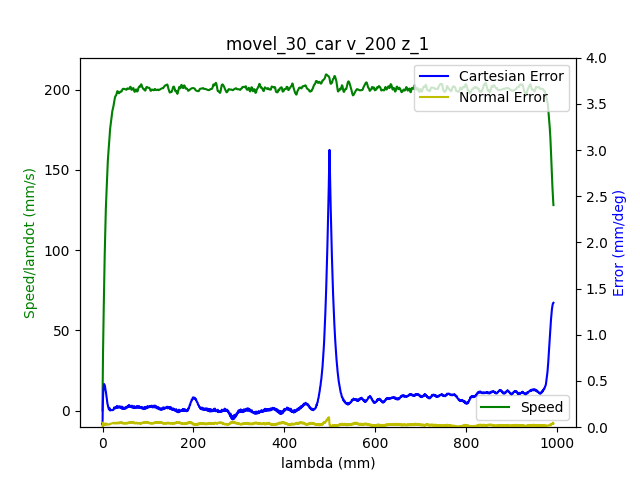

Values plotted in this chart, from the file beside it:
1.680869842819999933e+09, 0.000000000000000000e+00, -6.346982917031515070e-01, 7.180585498825821089e-01, 2.851341513450177945e-01, -1.464021730359165385e+00, -1.797962494467515437e+00, 4.453187468666219284e-01
1.680869842825000048e+09, 0.000000000000000000e+00, -6.346982917031515070e-01, 7.180585498825821089e-01, 2.851341513450177945e-01, -1.464038793549495843e+00, -1.797962494467515437e+00, 4.452803672452424477e-01
1.680869842836999893e+09, 0.000000000000000000e+00, -6.346982917031515070e-01, 7.180585498825821089e-01, 2.851341513450177945e-01, -1.464038793549495843e+00, -1.797962494467515437e+00, 4.452803672452424477e-01
1.680869842841000080e+09, 0.000000000000000000e+00, -6.346982917031515070e-01, 7.180585498825821089e-01, 2.851341513450177945e-01, -1.464038793549495843e+00, -1.797962494467515437e+00, 4.452803672452424477e-01
1.680869842845000029e+09, 0.000000000000000000e+00, -6.346982917031515070e-01, 7.180585498825821089e-01, 2.851341513450177945e-01, -1.464038793549495843e+00, -1.797962494467515437e+00, 4.452803672452424477e-01
1.680869842848999977e+09, 0.000000000000000000e+00, -6.346982917031515070e-01, 7.180585498825821089e-01, 2.851341513450177945e-01, -1.464038793549495843e+00, -1.797962494467515437e+00, 4.452803672452424477e-01
1.680869842852999926e+09, 0.000000000000000000e+00, -6.346982917031515070e-01, 7.180585498825821089e-01, 2.851341513450177945e-01, -1.464038793549495843e+00, -1.797962494467515437e+00, 4.452803672452424477e-01
1.680869842857000113e+09, 0.000000000000000000e+00, -6.346982917031515070e-01, 7.180585498825821089e-01, 2.851341513450177945e-01, -1.464038793549495843e+00, -1.797962494467515437e+00, 4.452803672452424477e-01
1.680869842869999886e+09, 0.000000000000000000e+00, -6.346982917031515070e-01, 7.180585498825821089e-01, 2.851451083504109030e-01, -1.464038793549495843e+00, -1.797962494467515437e+00, 4.452803672452424477e-01
1.680869842884000063e+09, 1.000000000000000000e+00, -6.346982917031515070e-01, 7.180585498825821089e-01, 2.851451083504109030e-01, -1.464038793549495843e+00, -1.797980299602141008e+00, 4.452419876238629670e-01
1.680869842888000011e+09, 1.000000000000000000e+00, -6.346982917031515070e-01, 7.180585498825821089e-01, 2.851451083504109030e-01, -1.464055856739826522e+00, -1.797980299602141008e+00, 4.452419876238629670e-01
1.680869842891999960e+09, 1.000000000000000000e+00, -6.346982917031515070e-01, 7.180585498825821089e-01, 2.851451083504109030e-01, -1.464055856739826522e+00, -1.797980299602141008e+00, 4.452419876238629670e-01
1.680869842895999908e+09, 1.000000000000000000e+00, -6.346982917031515070e-01, 7.180585498825821089e-01, 2.851451083504109030e-01, -1.464055856739826522e+00, -1.797980299602141008e+00, 4.452419876238629670e-01
1.680869842900000095e+09, 1.000000000000000000e+00, -6.346982917031515070e-01, 7.180494008916935567e-01, 2.851451083504109030e-01, -1.464055856739826522e+00, -1.797980299602141008e+00, 4.452419876238629670e-01
1.680869842904999971e+09, 1.000000000000000000e+00, -6.346982917031515070e-01, 7.180494008916935567e-01, 2.851451083504109030e-01, -1.464055856739826522e+00, -1.797980299602141008e+00, 4.452419876238629670e-01
1.680869842908999920e+09, 1.000000000000000000e+00, -6.346982917031515070e-01, 7.180494008916935567e-01, 2.851451083504109030e-01, -1.464055856739826522e+00, -1.797980299602141008e+00, 4.452419876238629670e-01
1.680869842913000107e+09, 1.000000000000000000e+00, -6.346982917031515070e-01, 7.180494008916935567e-01, 2.851451083504109030e-01, -1.464055856739826522e+00, -1.797980299602141008e+00, 4.452419876238629670e-01
1.680869842917000055e+09, 1.000000000000000000e+00, -6.346982917031515070e-01, 7.180494008916935567e-01, 2.851451083504109030e-01, -1.464055856739826522e+00, -1.797980299602141008e+00, 4.452419876238629670e-01
1.680869842921000004e+09, 1.000000000000000000e+00, -6.346982917031515070e-01, 7.180494008916935567e-01, 2.851451083504109030e-01, -1.464055856739826522e+00, -1.797980299602141008e+00, 4.452419876238629670e-01
1.680869842924999952e+09, 1.000000000000000000e+00, -6.346982917031515070e-01, 7.180494008916935567e-01, 2.851451083504109030e-01, -1.464055856739826522e+00, -1.797980299602141008e+00, 4.452419876238629670e-01
1.680869842928999901e+09, 1.000000000000000000e+00, -6.346982917031515070e-01, 7.180494008916935567e-01, 2.851451083504109030e-01, -1.464055856739826522e+00, -1.797980299602141008e+00, 4.452036080024833753e-01
1.680869842933000088e+09, 1.000000000000000000e+00, -6.346852802580571495e-01, 7.180494008916935567e-01, 2.851451083504109030e-01, -1.464055856739826522e+00, -1.797980299602141008e+00, 4.452036080024833753e-01
1.680869842937999964e+09, 1.000000000000000000e+00, -6.346852802580571495e-01, 7.180311029099166742e-01, 2.851451083504109030e-01, -1.464055856739826522e+00, -1.797980299602141008e+00, 4.452036080024833753e-01
1.680869842944999933e+09, 1.000000000000000000e+00, -6.346462459227739661e-01, 7.179945069463627982e-01, 2.851451083504109030e-01, -1.464055856739826522e+00, -1.797980299602141008e+00, 4.452036080024833753e-01
1.680869842948999882e+09, 1.000000000000000000e+00, -6.346202230325852511e-01, 7.179762089645856937e-01, 2.851451083504109030e-01, -1.464055856739826522e+00, -1.797980299602141008e+00, 4.452036080024833753e-01
1.680869842953000069e+09, 1.000000000000000000e+00, -6.345942001423965362e-01, 7.179487619919202590e-01, 2.851451083504109030e-01, -1.464055856739826522e+00, -1.797980299602141008e+00, 4.452036080024833753e-01
1.680869842957000017e+09, 1.000000000000000000e+00, -6.345681772522078212e-01, 7.179304640101433765e-01, 2.851451083504109030e-01, -1.464055856739826522e+00, -1.797980299602141008e+00, 4.451652283811038391e-01
1.680869842960999966e+09, 1.000000000000000000e+00, -6.345291429169247488e-01, 7.179030170374779418e-01, 2.851451083504109030e-01, -1.464055856739826522e+00, -1.797980299602141008e+00, 4.451652283811038391e-01
1.680869842964999914e+09, 1.000000000000000000e+00, -6.344901085816416764e-01, 7.178755700648123961e-01, 2.851451083504109030e-01, -1.464038793549495843e+00, -1.797980299602141008e+00, 4.451652283811038391e-01
1.680869842970000029e+09, 1.000000000000000000e+00, -6.344380628012641354e-01, 7.178389741012585201e-01, 2.851451083504109030e-01, -1.464021730359165385e+00, -1.797980299602141008e+00, 4.451268487597243584e-01
1.680869842976000071e+09, 1.000000000000000000e+00, -6.343209597954148071e-01, 7.177474841923736637e-01, 2.851341513450177945e-01, -1.463987603978504248e+00, -1.797962494467515437e+00, 4.450884691383448777e-01
1.680869842980000019e+09, 1.000000000000000000e+00, -6.342298796797543048e-01, 7.176925902470427943e-01, 2.851231943396246304e-01, -1.463936414407512654e+00, -1.797962494467515437e+00, 4.450500895169652860e-01
1.680869842983999968e+09, 1.000000000000000000e+00, -6.341387995640936914e-01, 7.176193983199348203e-01, 2.851122373342315774e-01, -1.463816972075199008e+00, -1.797962494467515437e+00, 4.450117098955858053e-01
1.680869842987999916e+09, 1.000000000000000000e+00, -6.340347080033388316e-01, 7.175462063928270684e-01, 2.851012803288384134e-01, -1.463663403362224225e+00, -1.797944689332890089e+00, 4.449733302742062691e-01
1.680869842992000103e+09, 1.000000000000000000e+00, -6.339176049974895033e-01, 7.174547164839422120e-01, 2.850793663180522519e-01, -1.463492771458918984e+00, -1.797926884198264741e+00, 4.448965710314471966e-01
1.680869842996000051e+09, 1.000000000000000000e+00, -6.337874905465458175e-01, 7.173723755659459078e-01, 2.850464953018728709e-01, -1.463305076365283286e+00, -1.797909079063639615e+00, 4.448581914100677159e-01
1.680869843002000093e+09, 1.000000000000000000e+00, -6.336443646505077743e-01, 7.172717366661726102e-01, 2.850136242856935453e-01, -1.463100318081316908e+00, -1.797891273929014266e+00, 4.447814321673086435e-01
1.680869843006999969e+09, 1.000000000000000000e+00, -6.333190785231486153e-01, 7.170430118939604691e-01, 2.849369252479417303e-01, -1.462622548752062324e+00, -1.797784443121261955e+00, 4.445511544390314818e-01
1.680869843010999918e+09, 1.000000000000000000e+00, -6.331369182918274996e-01, 7.169149260215217367e-01, 2.848711832155830237e-01, -1.462349537706773672e+00, -1.797731027717386132e+00, 4.444360155748929286e-01
1.680869843016999960e+09, 1.000000000000000000e+00, -6.329287351703176689e-01, 7.167685421673060109e-01, 2.848054411832243171e-01, -1.462025337090493871e+00, -1.797642002044259391e+00, 4.442057378466157669e-01
1.680869843020999908e+09, 1.000000000000000000e+00, -6.326945291586192344e-01, 7.166038603313132915e-01, 2.847287421454725576e-01, -1.461684073283883389e+00, -1.797535171236507079e+00, 4.439370804969591244e-01
1.680869843026999950e+09, 1.000000000000000000e+00, -6.321870827999389597e-01, 7.162379006957740879e-01, 2.845534300591827104e-01, -1.460899166528679016e+00, -1.797285899351752425e+00, 4.433230065548867116e-01
1.680869843032999992e+09, 1.000000000000000000e+00, -6.319008310078628732e-01, 7.160457718871158228e-01, 2.844657740160377868e-01, -1.460472586770415804e+00, -1.797125653140124069e+00, 4.430159695838505329e-01
1.680869843036999941e+09, 1.000000000000000000e+00, -6.315885563255980717e-01, 7.158353450966806752e-01, 2.843562039621067017e-01, -1.459994817441161219e+00, -1.796965406928496156e+00, 4.427089326128142988e-01
1.680869843040999889e+09, 1.000000000000000000e+00, -6.312762816433332702e-01, 7.156157693153571975e-01, 2.842466339081755056e-01, -1.459499984921575955e+00, -1.796787355582242673e+00, 4.424402752631576008e-01
1.680869843045000076e+09, 1.000000000000000000e+00, -6.309379840708797538e-01, 7.153870445431450564e-01, 2.841261068488512564e-01, -1.458971026021329331e+00, -1.796591499101363842e+00, 4.420948586707419414e-01
1.680869843049000025e+09, 1.000000000000000000e+00, -6.305736636082376334e-01, 7.151400217891560329e-01, 2.840055797895270073e-01, -1.458390877550091780e+00, -1.796377837485859663e+00, 4.418262013210852435e-01
1.680869843052999973e+09, 1.000000000000000000e+00, -6.301963317005010445e-01, 7.148929990351670094e-01, 2.838631387194164857e-01, -1.457793665888523327e+00, -1.796164175870355706e+00, 4.414807847286695286e-01
1.680869843061000109e+09, 1.000000000000000000e+00, -6.293896221046503259e-01, 7.143440595818579819e-01, 2.835782565791954979e-01, -1.456496863423403010e+00, -1.795665632100845732e+00, 4.407131923010790264e-01
1.680869843065000057e+09, 1.000000000000000000e+00, -6.289602444165361961e-01, 7.140604408643150824e-01, 2.834248585036919232e-01, -1.455814335810182047e+00, -1.795380749946840160e+00, 4.403677757086633671e-01
1.680869843069000006e+09, 1.000000000000000000e+00, -6.285178552833277088e-01, 7.137585241649951895e-01, 2.832605034227951846e-01, -1.455114745006630628e+00, -1.795113672927459936e+00, 4.399839794948681160e-01
1.680869843072999954e+09, 1.000000000000000000e+00, -6.280624547050250861e-01, 7.134474584747866333e-01, 2.830851913365053929e-01, -1.454398091012748528e+00, -1.794810985638829237e+00, 4.395618036596933287e-01
1.680869843076999903e+09, 1.000000000000000000e+00, -6.275810312365335264e-01, 7.131180948028013056e-01, 2.829098792502155457e-01, -1.453630247447874613e+00, -1.794508298350198316e+00, 4.391396278245185414e-01
1.680869843081000090e+09, 1.000000000000000000e+00, -6.270865963229476092e-01, 7.127887311308158669e-01, 2.827345671639257541e-01, -1.452845340692670462e+00, -1.794170000792316477e+00, 4.387174519893437541e-01
1.680869843085000038e+09, 1.000000000000000000e+00, -6.260586921604928134e-01, 7.120842588324026723e-01, 2.823510719751667342e-01, -1.451224337611270565e+00, -1.793475600541928339e+00, 4.378347206976146988e-01
1.680869843092000008e+09, 1.000000000000000000e+00, -6.255252229116237128e-01, 7.117182991968633576e-01, 2.821538458780906700e-01, -1.450337051714083225e+00, -1.793119497849421151e+00, 4.373741652410604308e-01
1.680869843096999884e+09, 1.000000000000000000e+00, -6.249787422176603657e-01, 7.113431905704356017e-01, 2.819456627756214973e-01, -1.449466829007226121e+00, -1.792727784887663489e+00, 4.369136097845061073e-01
1.680869843101999998e+09, 1.000000000000000000e+00, -6.244192500786026612e-01, 7.109589329531192936e-01, 2.817374796731522690e-01, -1.448562479919708545e+00, -1.792336071925905827e+00, 4.364530543279518393e-01
1.680869843108000040e+09, 1.000000000000000000e+00, -6.232742429102985371e-01, 7.101629707458213536e-01, 2.813211134682139236e-01, -1.446719655364011592e+00, -1.791552646002390725e+00, 4.354168045507046392e-01
1.680869843111999989e+09, 1.000000000000000000e+00, -6.226887278810520066e-01, 7.097604151467280520e-01, 2.811129303657447509e-01, -1.445781179895832658e+00, -1.791160933040633063e+00, 4.349178694727708350e-01
1.680869843115999937e+09, 1.000000000000000000e+00, -6.220902014067112296e-01, 7.093395615658578679e-01, 2.808937902578824697e-01, -1.444842704427653723e+00, -1.790751414944250053e+00, 4.343805547734574946e-01
... 2,806 more rows
